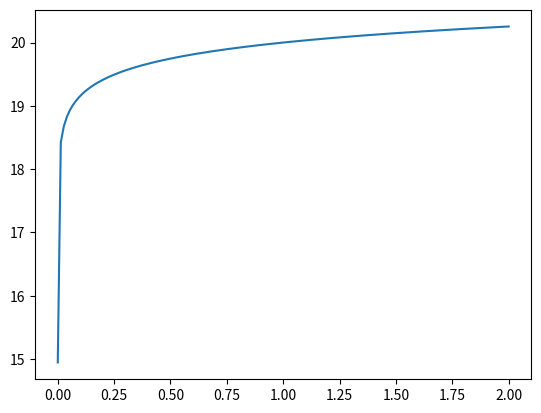
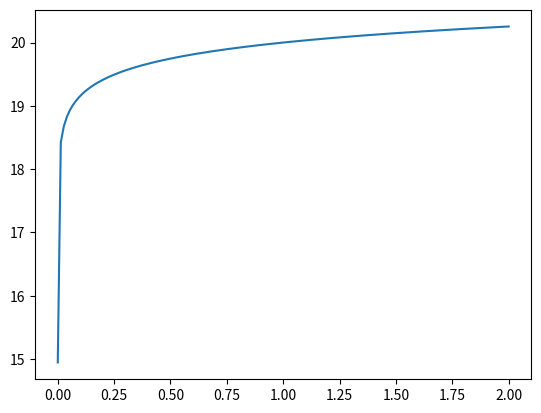
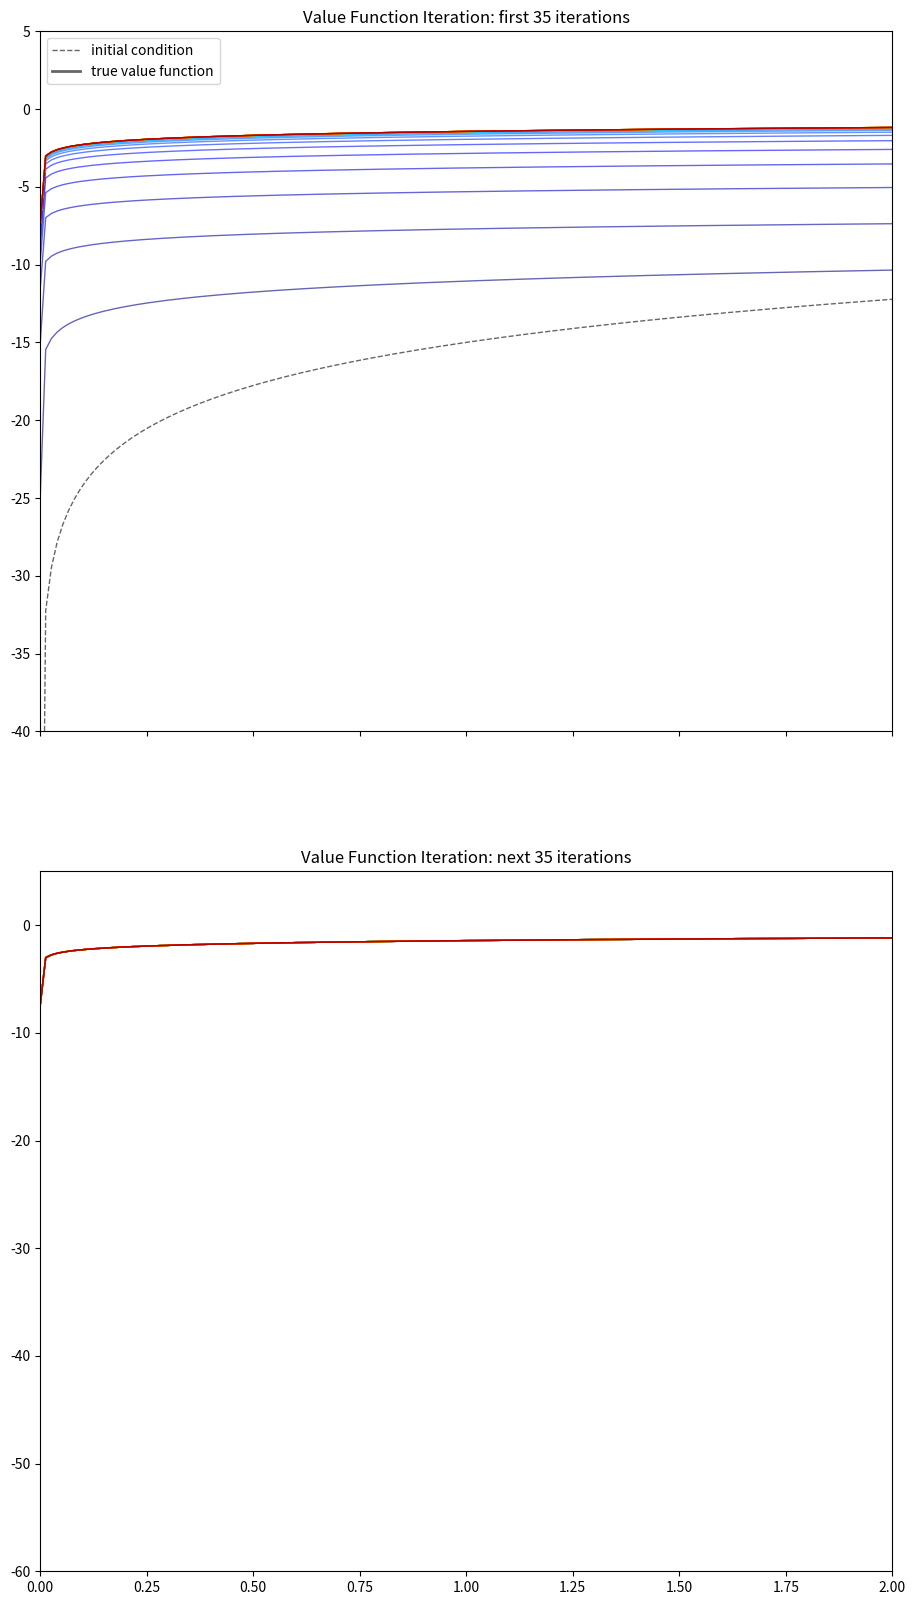
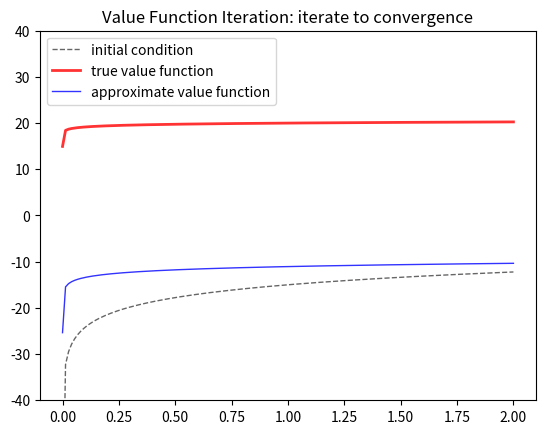

The script that saved these images, in order:
#!/usr/bin/env python
# coding: utf-8

# In[1]:


from __future__ import division
import math
import random
import os
import sys
import numpy as np
import scipy as sp
from scipy.optimize import fminbound
import matplotlib.pyplot as plt

# Defining the function


def exact_solution(alpha, beta):
    alpha = 0.3
    beta = 0.6
    A = 20
    B = (alpha / (1 - alpha * beta))
    return lambda k: A + (B * np.log(k))


# Defining the parameters
prms01 = dict(alpha=0.3, beta=.6)
x = np.linspace(1e-6, 2, 150)
# PLotting the exact solution
y = exact_solution(**prms01)
fig, ax = plt.subplots(1, 1)
ax.plot(x, y(x))


class GrowthModel01(object):
    def __init__(self, f, u, B):
        self.f = f
        self.u = u
        self.B = B

    def vdirect(self, c, k, w):
        u, f, B = self.u, self.f, self.B
        return u(c) + B * w(f(k) - c)

    def c(self, k, w):
        f2max = lambda c: self.vdirect(c, k, w)
        return fminbound(lambda c: -f2max(c), 1e-6, self.f(k))

    def vindirect(self, k, w):
        cstar = self.c(k, w)
        return self.vdirect(cstar, k, w)


gm01 = GrowthModel01(lambda k: k**prms01['alpha'], np.log, prms01['beta'])
vvals = [gm01.vindirect(k, y) for k in x]
fig, ax = plt.subplots(1, 1)
ax.plot(x, y(x))


# In[120]:


def get_bellman_operator(gm, grid):
    def T(wvals):
        w = lambda k: np.interp(k, grid, wvals)
        Tw = np.empty_like(wvals)
        for i, k in enumerate(grid):
            Tw[i] = gm.vindirect(k, w)
        return Tw
    return T


# In[125]:


def plot_value_iterations(n, gm, grid, wvals):
    bellman_operator = get_bellman_operator(gm, grid)
    fig, (ax1, ax2) = plt.subplots(2, 1, sharex=True, figsize=(11, 20))
    ax1.plot(grid, wvals, 'k--', lw=1, alpha=0.6, label='initial condition')
    for i in range(n):
        wvals = bellman_operator(wvals)
        ax1.plot(grid, wvals, color=plt.cm.jet(i / n), lw=1, alpha=.6)
    for i in range(n):
        wvals = bellman_operator(wvals)
        ax2.plot(grid, wvals, color=plt.cm.jet(i / n), lw=1, alpha=0.6)
    ax1.plot(grid, y(grid), 'k-', lw=2, alpha=0.6, label='true value function')
    ax2.plot(grid, y(grid), 'k-', lw=2, alpha=0.6, label='true value function')
    ax1.set_ylim(-40, 5)
    ax2.set_ylim(-60, 5)
    ax1.set_xlim(0, 2)
    ax1.legend(loc='upper left')
    ax1.set_title('Value Function Iteration: first {} iterations'.format(n))
    ax2.set_title('Value Function Iteration: next {} iterations'.format(n))


if __name__ == '__main__':
    winit = 4 * np.log(x) - 15
    plot_value_iterations(35, gm01, x, winit)


# In[131]:


def fixedpt1d(f, v, itermax=200, tol=1e-3):
    ct, error = 0, 1 + tol  # initializations
    while ct < itermax and error > tol:
        ct += 1
        vnext = f(v)
        error = np.max(np.abs(vnext - v))
        v = vnext
        if ct == itermax:
            print('convergence failed in {} iterations'.format(ct))
        else:
            print('convergence in {} iterations'.format(ct))
        return v


def plot_value_approximation(gm, grid, wvals):
    bellman_operator = get_bellman_operator(gm, grid)
    fig, ax = plt.subplots(1, 1)
    ax.plot(grid, wvals, 'k--', lw=1, alpha=0.6, label='initial condition')
    ax.plot(grid, y(grid), 'r-', lw=2, alpha=0.8, label='true value function')
    v = fixedpt1d(bellman_operator, wvals)
    ax.plot(grid, v, 'b-', lw=1, alpha=0.8, label='approximate value function')
    ax.set_ylim(-40, 40)
    ax.set_title('Value Function Iteration: iterate to convergence')
    ax.legend(loc='upper left')


if __name__ == '__main__':
    winit = 4 * np.log(x) - 15
    plot_value_approximation(gm01, x, winit)
